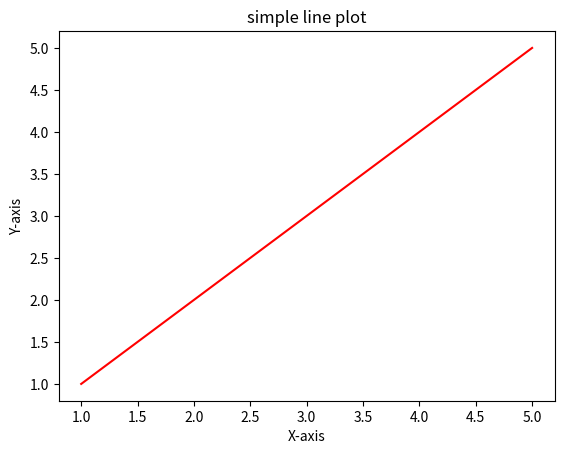

Here is the Python script that generated this plot:
import matplotlib.pyplot as plt

# 데이터 준비
x = [1,2,3,4,5]
y = [1,2,3,4,5]

# Figure & Axes 객체 생성
fig, ax = plt.subplots()

# 그래프 생성
line, = ax.plot(x, y, 'r-') # 'r-'는 red solid line 의미

# 그래프 제목 추가
ax.set_title('simple line plot')

# X,y 축 레이블 추가
ax.set_xlabel('X-axis')
ax.set_ylabel('Y-axis')

# 그래프 출력
plt.show()